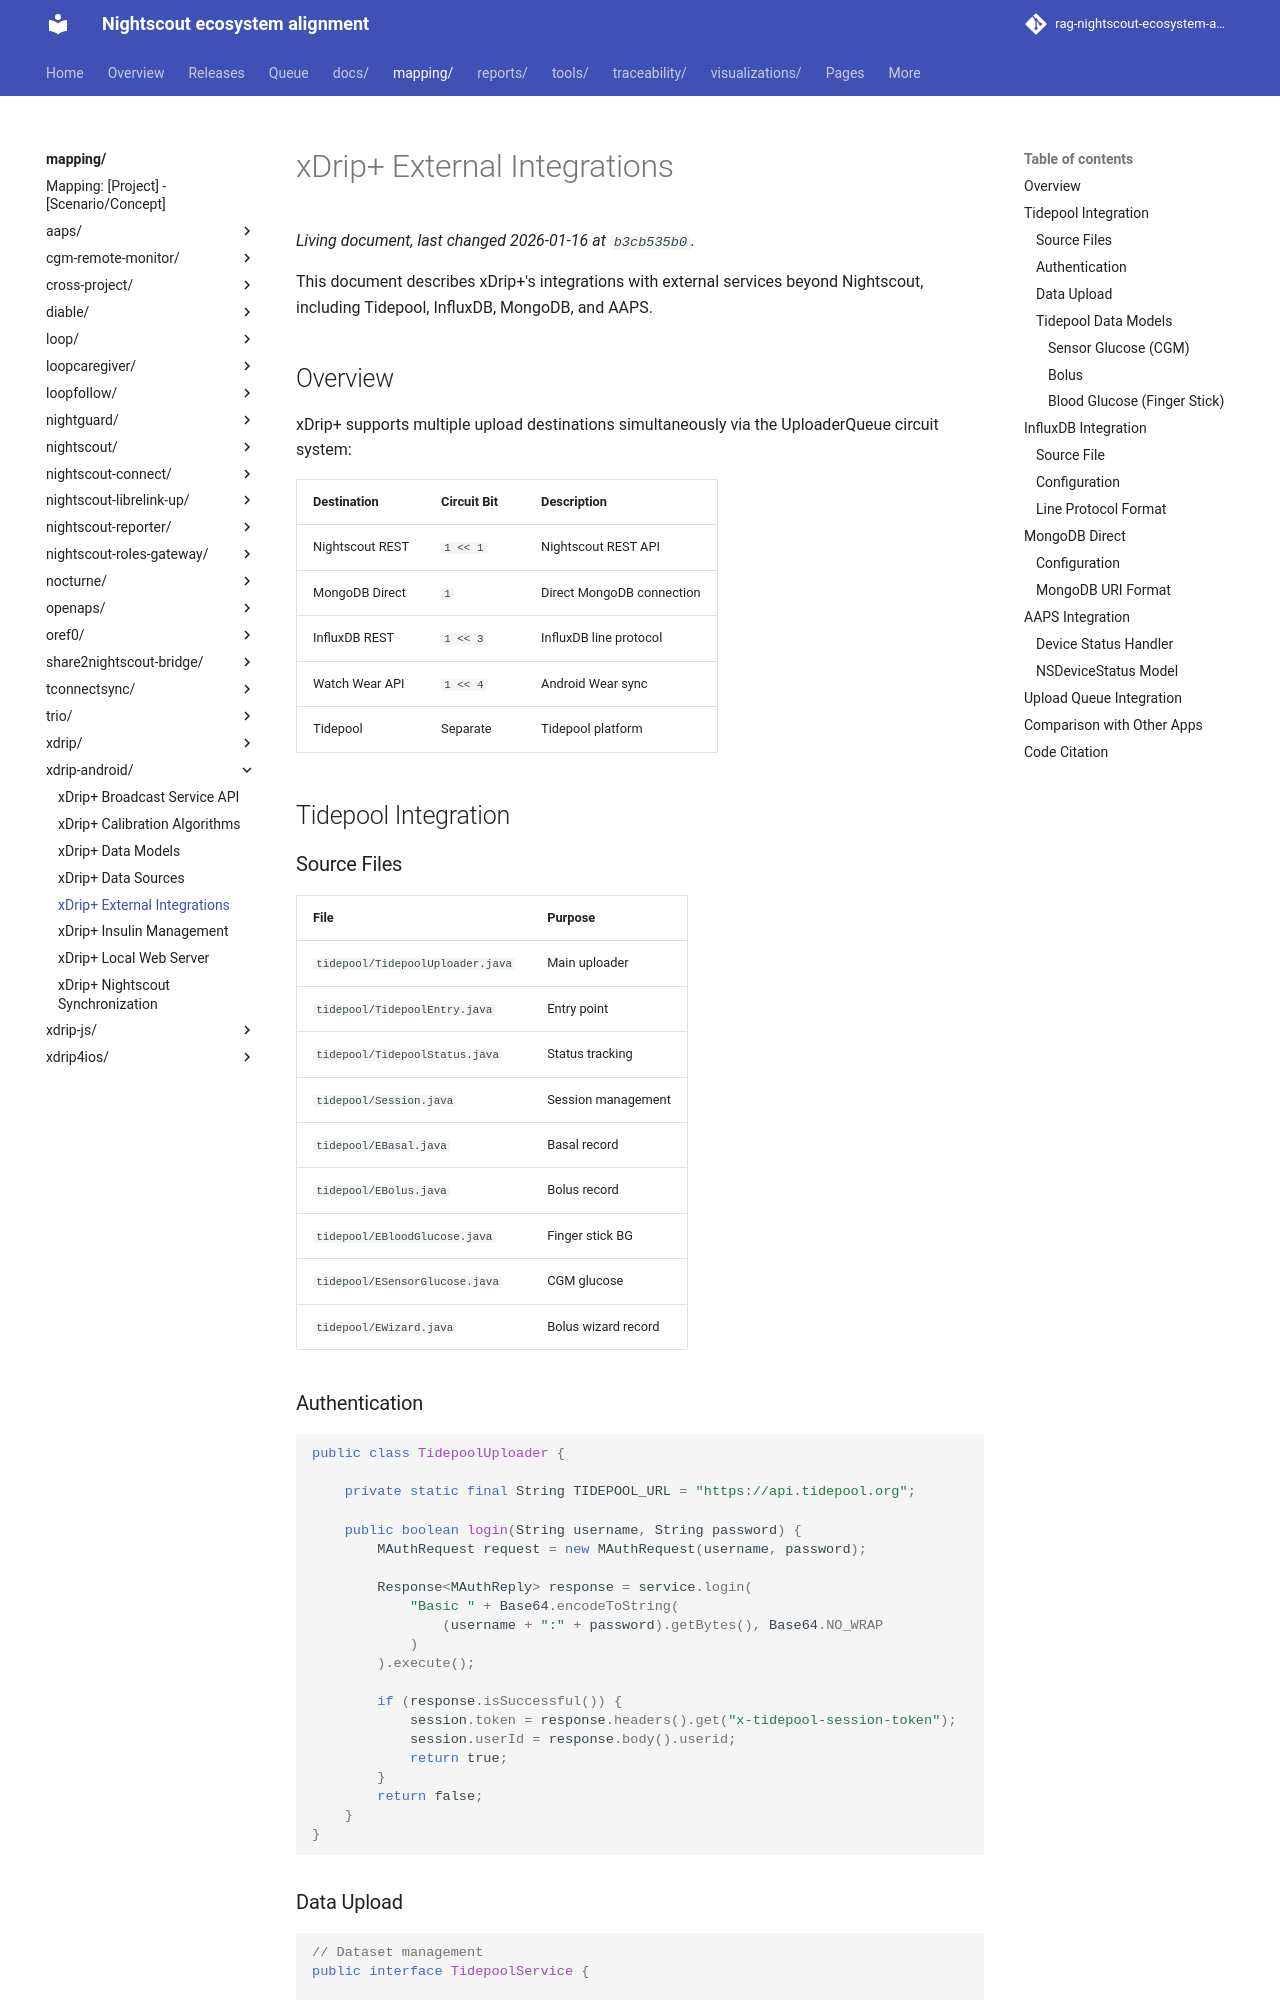

repository: bewest/rag-nightscout-ecosystem-alignment · page: mapping/xdrip-android/external-integrations.html · generator: mkdocs

# xDrip+ External Integrations

This document describes xDrip+'s integrations with external services beyond Nightscout, including Tidepool, InfluxDB, MongoDB, and AAPS.

## Overview

xDrip+ supports multiple upload destinations simultaneously via the UploaderQueue circuit system:

| Destination | Circuit Bit | Description |
|-------------|-------------|-------------|
| Nightscout REST | `1 << 1` | Nightscout REST API |
| MongoDB Direct | `1` | Direct MongoDB connection |
| InfluxDB REST | `1 << 3` | InfluxDB line protocol |
| Watch Wear API | `1 << 4` | Android Wear sync |
| Tidepool | Separate | Tidepool platform |

## Tidepool Integration

### Source Files

| File | Purpose |
|------|---------|
| `tidepool/TidepoolUploader.java` | Main uploader |
| `tidepool/TidepoolEntry.java` | Entry point |
| `tidepool/TidepoolStatus.java` | Status tracking |
| `tidepool/Session.java` | Session management |
| `tidepool/EBasal.java` | Basal record |
| `tidepool/EBolus.java` | Bolus record |
| `tidepool/EBloodGlucose.java` | Finger stick BG |
| `tidepool/ESensorGlucose.java` | CGM glucose |
| `tidepool/EWizard.java` | Bolus wizard record |

### Authentication

```java
public class TidepoolUploader {

    private static final String TIDEPOOL_URL = "https://api.tidepool.org";

    public boolean login(String username, String password) {
        MAuthRequest request = new MAuthRequest(username, password);

        Response<MAuthReply> response = service.login(
            "Basic " + Base64.encodeToString(
                (username + ":" + password).getBytes(), Base64.NO_WRAP
            )
        ).execute();

        if (response.isSuccessful()) {
            session.token = response.headers().get("x-tidepool-session-token");
            session.userId = response.body().userid;
            return true;
        }
        return false;
    }
}
```
